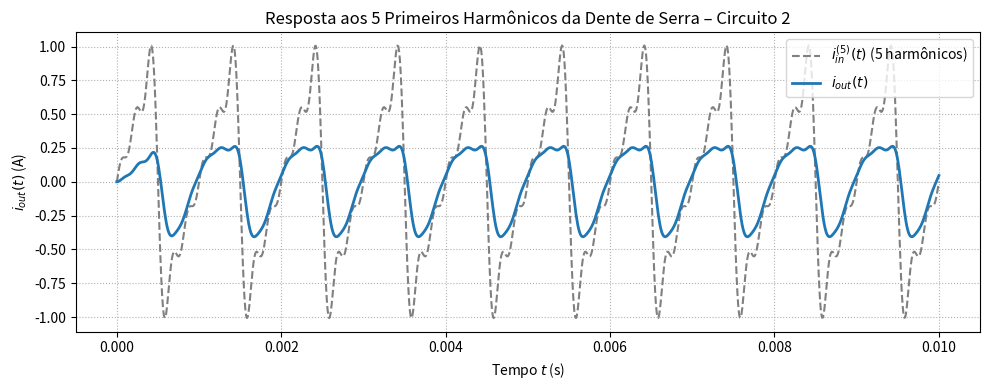

Write the Python code that produced this figure.
import numpy as np
from scipy import signal
import matplotlib.pyplot as plt

# Parâmetros do circuito
R1 = 1e3
R2 = 1e3
C1 = 100e-9
L1 = 0.253

# Função de transferência
num = [R1 / L1, 0]
den = [1, (R1 + R2) / L1, 1 / (L1 * C1)]
sys = signal.TransferFunction(num, den)

# Frequência fundamental
f = 1e3
omega = 2 * np.pi * f
t = np.linspace(0, 0.01, 1000)

# Entrada: 5 primeiros harmônicos da dente de serra
i_in = (2 / np.pi) * (
    np.sin(1 * omega * t) -
    (1/2) * np.sin(2 * omega * t) +
    (1/3) * np.sin(3 * omega * t) -
    (1/4) * np.sin(4 * omega * t) +
    (1/5) * np.sin(5 * omega * t)
)

# Resposta do sistema
t_out, i_out, _ = signal.lsim(sys, U=i_in, T=t)

# Plot
plt.figure(figsize=(10, 4))
plt.plot(t, i_in, label=r'$i_{in}^{(5)}(t)$ (5 harmônicos)', linestyle='--', color='gray')
plt.plot(t_out, i_out, label=r'$i_{out}(t)$', linewidth=2)
plt.title('Resposta aos 5 Primeiros Harmônicos da Dente de Serra – Circuito 2')
plt.xlabel('Tempo $t$ (s)')
plt.ylabel('$i_{out}(t)$ (A)')
plt.grid(True, linestyle=':')
plt.legend()
plt.tight_layout()
plt.show()